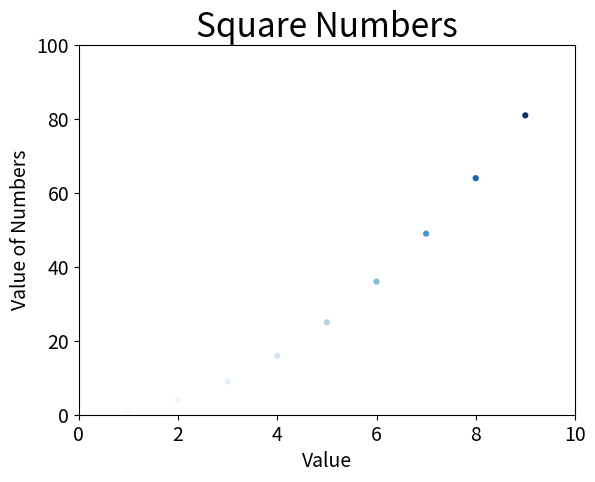

This figure's Python source:
import matplotlib.pyplot as plt

x_values = list(range(1,10,1))
y_values = [x**2 for x in x_values]
plt.scatter(x_values,y_values,c=y_values,cmap=plt.cm.Blues,edgecolors='none',s=20)

plt.title("Square Numbers", fontsize='24')
plt.xlabel("Value",fontsize=14)
plt.ylabel("Value of Numbers",fontsize=14)
plt.axis([0,10,0,100])
plt.tick_params(axis='both',which='major',labelsize=14)

plt.show()
# plt.savefig('squares.plt.jpg',bbox_inches='tight')